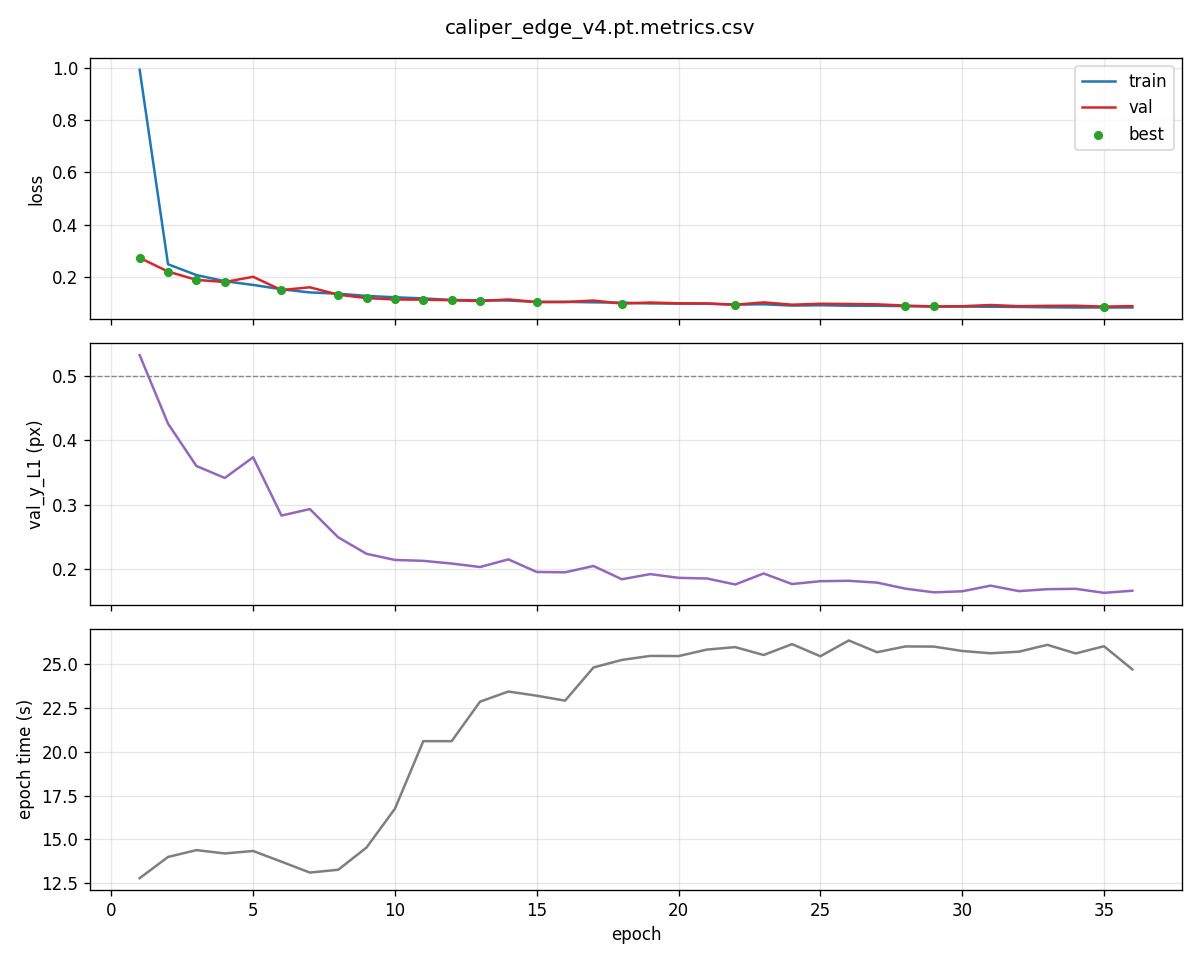

The table this chart was drawn from, first rows:
epoch, train_loss, val_loss, val_y_L1_px, time_s, saved
1, 0.9932, 0.2723, 0.5322, 12.79, 1
2, 0.2476, 0.2195, 0.4258, 14.00, 1
3, 0.2062, 0.1877, 0.3601, 14.39, 1
4, 0.1826, 0.1795, 0.3415, 14.20, 1
5, 0.1683, 0.1995, 0.3736, 14.34, 0
6, 0.1516, 0.1485, 0.2831, 13.73, 1
7, 0.1396, 0.1593, 0.2932, 13.11, 0
8, 0.1347, 0.1309, 0.2493, 13.27, 1
9, 0.1262, 0.1179, 0.2237, 14.54, 1
10, 0.121, 0.1125, 0.2142, 16.75, 1
11, 0.1167, 0.1118, 0.2128, 20.60, 1
12, 0.1106, 0.1096, 0.2086, 20.60, 1
13, 0.1098, 0.1062, 0.2032, 22.85, 1
14, 0.1084, 0.1126, 0.2151, 23.43, 0
15, 0.1033, 0.1026, 0.1955, 23.19, 1
16, 0.1034, 0.1027, 0.1950, 22.91, 0
17, 0.1016, 0.1085, 0.2048, 24.80, 0
18, 0.1002, 0.09666, 0.1842, 25.23, 1
19, 0.09739, 0.1008, 0.1922, 25.46, 0
20, 0.09657, 0.09785, 0.1864, 25.45, 0
21, 0.0962, 0.09741, 0.1854, 25.82, 0
22, 0.09294, 0.09234, 0.1761, 25.96, 1
23, 0.09413, 0.1014, 0.1932, 25.51, 0
24, 0.08908, 0.09253, 0.1768, 26.13, 0
25, 0.09042, 0.09613, 0.1812, 25.44, 0
26, 0.08837, 0.09528, 0.1818, 26.34, 0
27, 0.08844, 0.09394, 0.1790, 25.67, 0
28, 0.08687, 0.08899, 0.1696, 26.00, 1
29, 0.0853, 0.08588, 0.1639, 25.99, 1
30, 0.08533, 0.08667, 0.1655, 25.74, 0
31, 0.08455, 0.09134, 0.1743, 25.61, 0
32, 0.08399, 0.08679, 0.1658, 25.70, 0
33, 0.08246, 0.0882, 0.1688, 26.09, 0
34, 0.08166, 0.08859, 0.1694, 25.60, 0
35, 0.08188, 0.08524, 0.1631, 26.01, 1
36, 0.08172, 0.08708, 0.1664, 24.69, 0
37, 0.08027, 0.08808, 0.1682, 25.56, 0
38, 0.07972, 0.084, 0.1606, 25.31, 1
39, 0.07912, 0.0828, 0.1585, 23.08, 1
40, 0.07915, 0.08528, 0.1634, 23.56, 0
41, 0.07821, 0.08213, 0.1573, 23.35, 1
42, 0.07828, 0.08139, 0.1559, 48.49, 1
43, 0.07738, 0.08208, 0.1572, 26.12, 0
